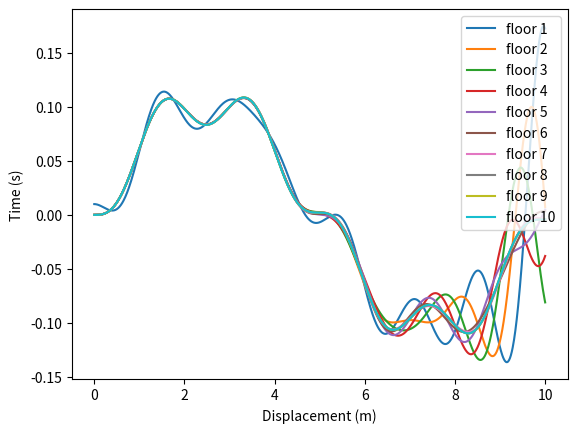

This chart was generated by the following Python code:
# For 10 floors:

import numpy as np
from scipy.integrate import odeint

def equation_of_motion(x, t, m, c, k, N, A, B):
   dxdt = np.zeros_like(x)
   for i in range(N - 1):
       dxdt[2 * i] = x[2 * i + 1]
       dxdt[2 * i + 1] += (-c[i] * (x[2 * i + 1] - x[2 * i]) + c[i + 1] * (x[2 * (i + 1)] - x[2 * i])) / m[i]
       dxdt[2 * i + 1] += (-k[i] * (x[2 * i] - A * np.sin(B * t)) + k[i + 1] * (x[2 * (i + 1)] - x[2 * i])) / m[i]

   dxdt[2 * (N - 1)] = x[2 * (N - 1) + 1]
   dxdt[2 * (N - 1) + 1] = -k[N - 1] * (x[2 * (N - 1)] - A * np.sin(B * t)) / m[N - 1]
   return dxdt

N = 10 # number of floors
m = np.ones(N) * 1000 # mass of each floor
c = np.ones(N) * 10 # damping coefficient of each floor
k = np.ones(N) * 10000 # spring constant of each floor
A = 0.1 # amplitude of the external force
B = 2*np.pi/10 # frequency of the external force
x0 = np.zeros(2 * N) # initial conditions
x0[0] = 0.01 # initial displacement of the first floor

t = np.linspace(0, 10, 1000)
sol = odeint(equation_of_motion, x0, t, args=(m, c, k, N, A, B))

# extract x values
x = sol[:, range(0, 2*N, 2)]

# plot results
import matplotlib.pyplot as plt
for i in range(N):
   plt.plot(t, x[:, i], label=f"floor {i+1}")
plt.xlabel('Displacement (m)')
plt.ylabel('Time (s)')
plt.legend()
plt.show()
